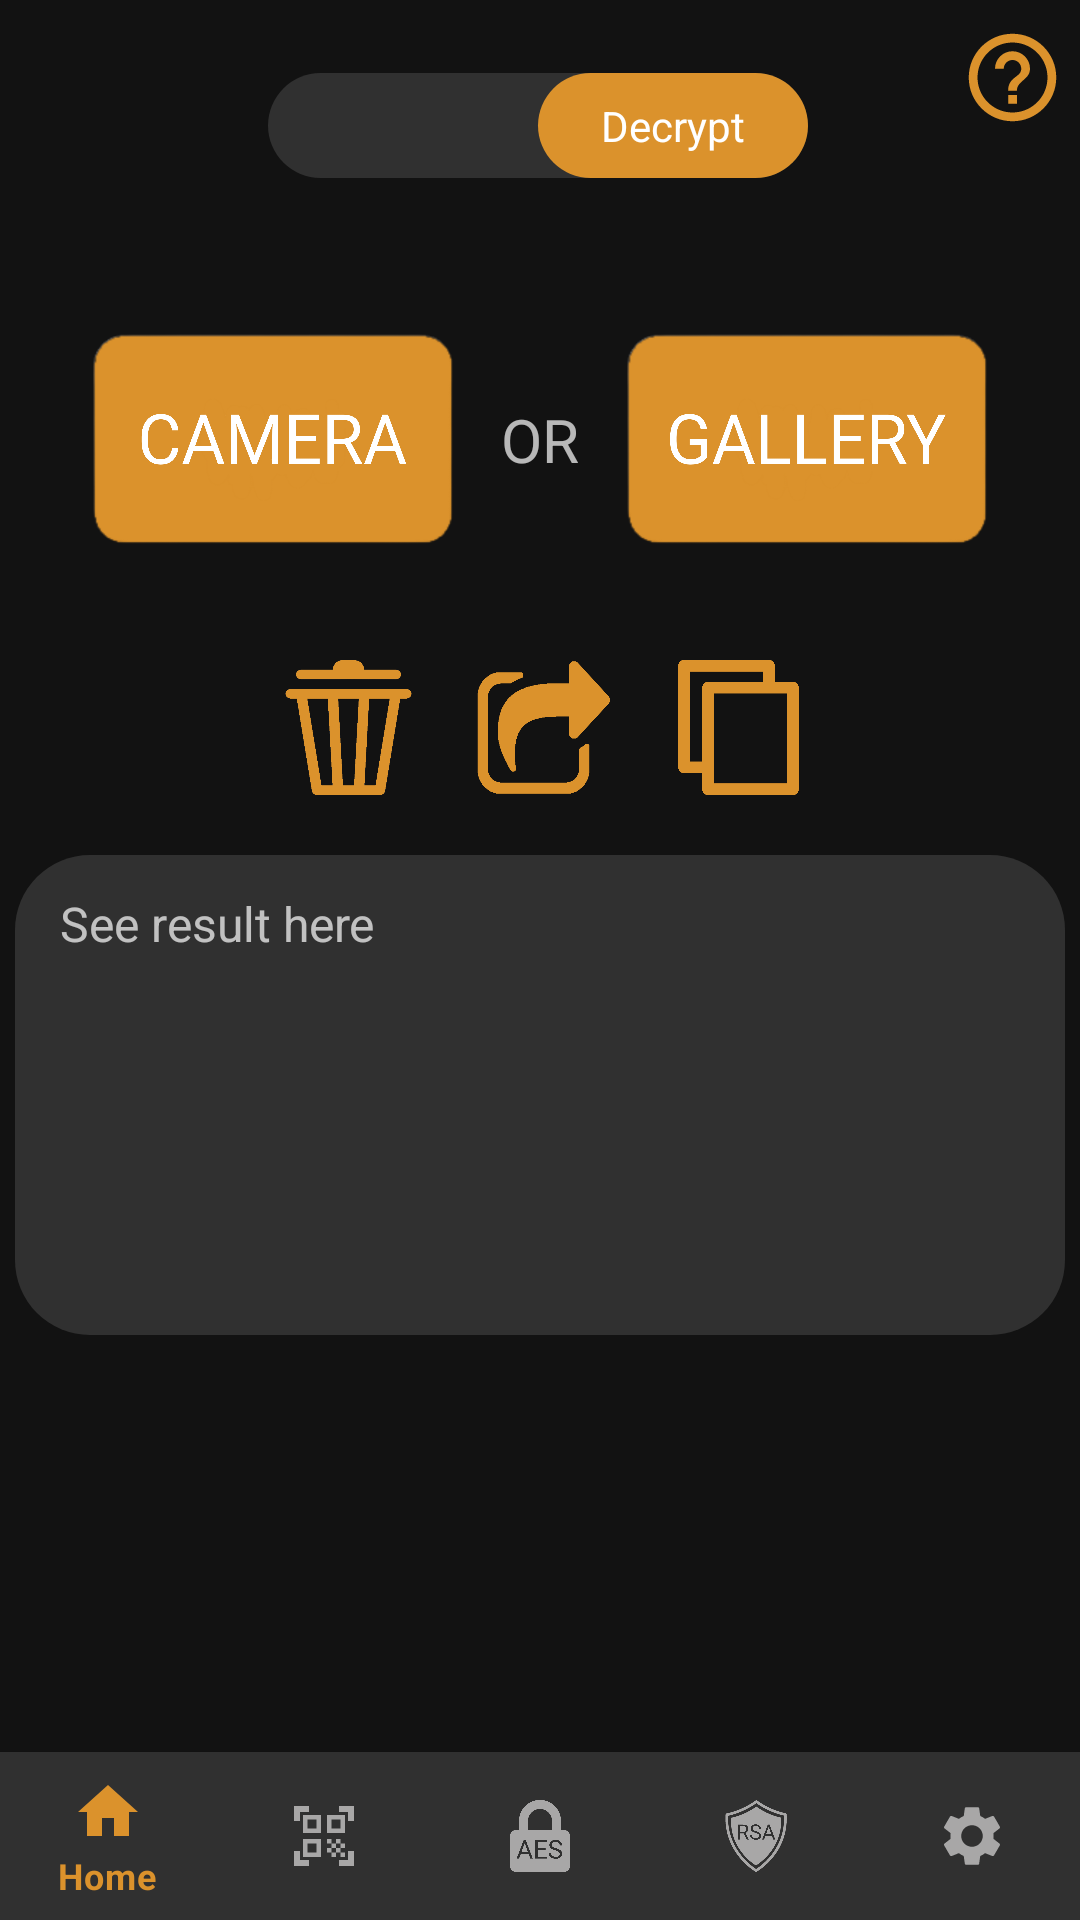

Reconstruct the res/layout file that produces this screen, plus the resources it refers to.
<!-- AndroidManifest.xml: application theme Orange_Theme -->
<!-- res/layout/activity_qractivity_decrypt.xml -->
<?xml version="1.0" encoding="utf-8"?>
<RelativeLayout xmlns:android="http://schemas.android.com/apk/res/android"
    xmlns:app="http://schemas.android.com/apk/res-auto"
    xmlns:tools="http://schemas.android.com/tools"
    android:layout_width="match_parent"
    android:layout_height="match_parent"
    tools:context=".QR_Activity_Encrypt">
    <androidx.constraintlayout.widget.ConstraintLayout
        android:layout_width="match_parent"
        android:layout_height="match_parent">


        <androidx.appcompat.widget.SwitchCompat
            android:id="@+id/switch_decrypt"
            android:layout_width="180dp"
            android:layout_height="35dp"
            android:textOff="@string/switch_1"
            android:textOn="@string/switch_2"
            android:checked="true"
            android:thumb="@drawable/thumb_1_orange"
            app:layout_constraintBottom_toBottomOf="parent"
            app:layout_constraintEnd_toEndOf="parent"
            app:layout_constraintHorizontal_bias="0.497"
            app:layout_constraintStart_toStartOf="parent"
            app:layout_constraintTop_toTopOf="parent"
            app:layout_constraintVertical_bias="0.04"
            app:showText="true"
            app:track="@drawable/switch_track" />


        <ImageView
            android:id="@+id/help_btn"
            android:layout_width="35dp"
            android:layout_height="35dp"
            android:layout_marginBottom="16dp"
            android:background="@drawable/help_menu_icon"
            android:onClick="openPopUpWindow"
            app:layout_constraintBottom_toBottomOf="@+id/switch_decrypt"
            app:layout_constraintEnd_toEndOf="@+id/result_textview" />

        <ImageView
            android:id="@+id/camera_btn"
            android:layout_width="120dp"
            android:layout_height="70dp"
            android:layout_marginTop="52dp"
            android:layout_marginEnd="16dp"
            android:background="@drawable/camera_btn_orange"
            app:layout_constraintEnd_toStartOf="@+id/textView"
            app:layout_constraintTop_toBottomOf="@+id/switch_decrypt" />

        <ImageView
            android:id="@+id/delete_btn"
            android:layout_width="45dp"
            android:layout_height="45dp"
            android:layout_marginEnd="20dp"
            android:background="@drawable/delete_btn_orange"
            app:layout_constraintEnd_toStartOf="@+id/share_btn"
            app:layout_constraintTop_toTopOf="@+id/share_btn" />

        <ImageView
            android:id="@+id/share_btn"
            android:layout_width="45dp"
            android:layout_height="45dp"
            android:layout_marginStart="18dp"
            android:layout_marginTop="60dp"
            android:background="@drawable/share_btn_orange"
            app:layout_constraintEnd_toEndOf="parent"
            app:layout_constraintHorizontal_bias="0.474"
            app:layout_constraintStart_toStartOf="parent"
            app:layout_constraintTop_toBottomOf="@+id/textView" />

        <ImageView
            android:id="@+id/copy_btn"
            android:layout_width="45dp"
            android:layout_height="45dp"
            android:layout_marginStart="20dp"
            android:background="@drawable/copy_orange"
            app:layout_constraintStart_toEndOf="@+id/share_btn"
            app:layout_constraintTop_toTopOf="@+id/share_btn" />

        <ImageView
            android:id="@+id/gallery_btn"
            android:layout_width="120dp"
            android:layout_height="70dp"
            android:layout_marginStart="16dp"
            android:layout_marginTop="52dp"
            android:background="@drawable/gallery_btn_orange"
            app:layout_constraintStart_toEndOf="@+id/textView"
            app:layout_constraintTop_toBottomOf="@+id/switch_decrypt" />

        <TextView
            android:id="@+id/result_textview"
            android:layout_width="350dp"
            android:layout_height="160dp"
            android:layout_marginTop="20dp"
            android:background="@drawable/input_text_xml"
            android:hint="@string/see_here"
            android:paddingStart="15dp"
            android:paddingTop="12dp"
            android:paddingEnd="15dp"
            android:paddingBottom="10dp"
            android:scrollbars="vertical"
            android:textColor="@color/white"
            android:textSize="16sp"
            app:layout_constraintEnd_toEndOf="parent"
            app:layout_constraintHorizontal_bias="0.491"
            app:layout_constraintStart_toStartOf="parent"
            app:layout_constraintTop_toBottomOf="@+id/share_btn" />

        <TextView
            android:id="@+id/textView"
            android:layout_width="wrap_content"
            android:layout_height="wrap_content"
            android:text="OR"
            android:textSize="20sp"
            app:layout_constraintBottom_toBottomOf="@+id/camera_btn"
            app:layout_constraintEnd_toEndOf="parent"
            app:layout_constraintStart_toStartOf="parent"
            app:layout_constraintTop_toTopOf="@+id/camera_btn" />


    </androidx.constraintlayout.widget.ConstraintLayout>
    <com.google.android.material.bottomnavigation.BottomNavigationView
        android:layout_width="match_parent"
        android:layout_height="wrap_content"
        android:id="@+id/bottom_navigation"
        app:itemBackground="@color/primary_gray_dark"
        app:itemTextColor="@drawable/menu_orange"
        app:itemIconTint="@drawable/menu_orange"
        app:menu="@menu/menu"
        android:layout_alignParentBottom="true"
        />
</RelativeLayout>
<!-- resources referenced by this layout -->
<resources>
  <color name="primary_gray_dark">#303030</color>
  <color name="white">#FFFFFFFF</color>
  <!-- drawable camera_btn_orange (drawable) -->
  <?xml version="1.0" encoding="utf-8"?>
  <selector xmlns:android="http://schemas.android.com/apk/res/android">
      <item android:drawable="@drawable/camera_orange_pressed"
          android:state_pressed="true"/>
  
      <item android:drawable="@drawable/camera_orange"/>
  </selector>
  <!-- drawable delete_btn_orange (drawable) -->
  <?xml version="1.0" encoding="utf-8"?>
  <selector xmlns:android="http://schemas.android.com/apk/res/android">
      <item android:drawable="@drawable/delete_orange_pressed"
          android:state_pressed="true"/>
  
      <item android:drawable="@drawable/delete_orange"/>
  </selector>
  <!-- drawable gallery_btn_orange (drawable) -->
  <?xml version="1.0" encoding="utf-8"?>
  <selector xmlns:android="http://schemas.android.com/apk/res/android">
      <item android:drawable="@drawable/gallery_orange_pressed"
          android:state_pressed="true"/>
  
      <item android:drawable="@drawable/gallery_orange"/>
  </selector>
  <!-- drawable help_menu_icon (drawable) -->
  <vector android:autoMirrored="true" android:height="24dp"
      android:tint="#DB922C" android:viewportHeight="24"
      android:viewportWidth="24" android:width="24dp" xmlns:android="http://schemas.android.com/apk/res/android">
      <path android:fillColor="@android:color/white" android:pathData="M11,18h2v-2h-2v2zM12,2C6.48,2 2,6.48 2,12s4.48,10 10,10 10,-4.48 10,-10S17.52,2 12,2zM12,20c-4.41,0 -8,-3.59 -8,-8s3.59,-8 8,-8 8,3.59 8,8 -3.59,8 -8,8zM12,6c-2.21,0 -4,1.79 -4,4h2c0,-1.1 0.9,-2 2,-2s2,0.9 2,2c0,2 -3,1.75 -3,5h2c0,-2.25 3,-2.5 3,-5 0,-2.21 -1.79,-4 -4,-4z"/>
  </vector>
  <!-- drawable input_text_xml (drawable-v24) -->
  <?xml version="1.0" encoding="utf-8"?>
  <shape xmlns:android="http://schemas.android.com/apk/res/android" android:shape="rectangle">
  
      <solid android:color="@color/primary_gray_dark"/>
      <corners android:radius="25dp"/>
  
  </shape>
  <!-- drawable menu_orange (drawable) -->
  <?xml version="1.0" encoding="utf-8"?>
  <selector xmlns:android="http://schemas.android.com/apk/res/android">
  
      <item
          android:state_checked="true"
          android:color="@color/primary_orange"/>
  
      <item
          android:state_pressed="false"
          android:color="@color/primary_gray_light"/>
  
  </selector>
  <!-- drawable share_btn_orange (drawable) -->
  <?xml version="1.0" encoding="utf-8"?>
  <selector xmlns:android="http://schemas.android.com/apk/res/android">
      <item android:drawable="@drawable/share_orange_pressed"
          android:state_pressed="true"/>
  
      <item android:drawable="@drawable/share_orange"/>
  </selector>
  <!-- drawable switch_track (drawable-sw720dp) -->
  <?xml version="1.0" encoding="utf-8"?>
  <shape xmlns:android="http://schemas.android.com/apk/res/android" android:shape="rectangle">
  
      <solid android:color="@color/primary_gray_dark"/>
      <size android:height="45dp"/>
      <corners android:radius="45dp" />
  
  </shape>
  <string name="see_here">See result here</string>
  <string name="switch_1">Encrypt</string>
  <string name="switch_2">Decrypt</string>
  <color name="primary_orange">     #db922c</color>
  <color name="primary_gray_light">#a8a7a7</color>
  <color name="primary_orange_dark">#ad5803</color>
  <color name="black">#FF000000</color>
  <color name="primary_black">#0d0d0d</color>
</resources>
